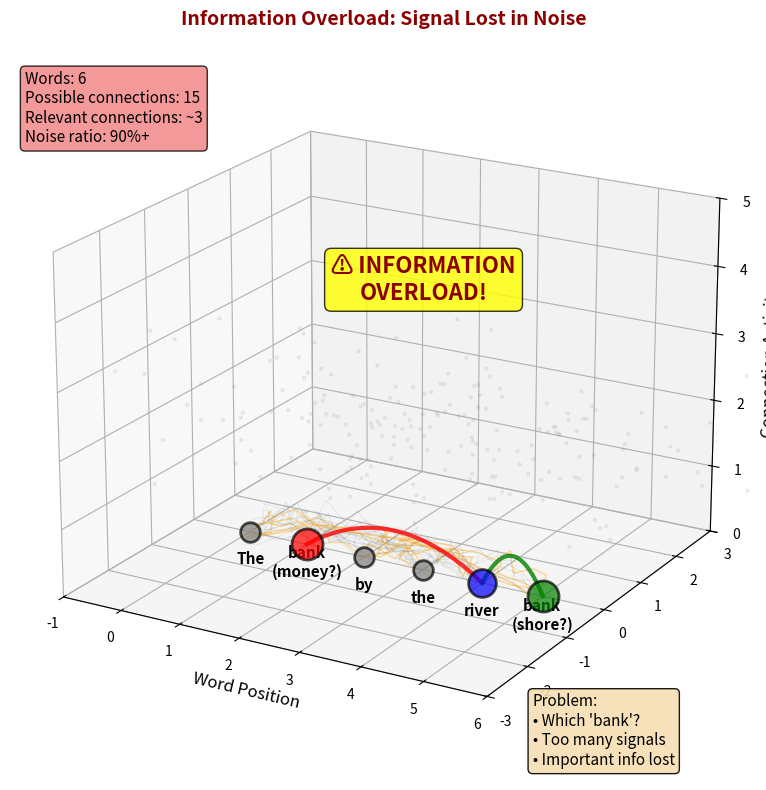

Recreate this plot in Python. (Note: this script raises an exception after producing the figure.)
import matplotlib.pyplot as plt
import numpy as np
from mpl_toolkits.mplot3d import Axes3D

# Create figure
fig = plt.figure(figsize=(12, 8))
ax = fig.add_subplot(111, projection='3d')

# Define sentence with ambiguous words
words = ["The", "bank", "by", "the", "river", "bank"]
n_words = len(words)

# Position words in 3D space
x = np.arange(n_words)
y = np.zeros(n_words)
z = np.zeros(n_words)

# Define word meanings (for coloring)
word_colors = {
    0: 'gray',      # The (1)
    1: 'red',       # bank (financial)
    2: 'gray',      # by
    3: 'gray',      # the (2)
    4: 'blue',      # river
    5: 'green'      # bank (riverbank)
}

word_sizes = {
    0: 200,
    1: 500,
    2: 200,
    3: 200,
    4: 400,
    5: 500
}

# Plot words
for i, word in enumerate(words):
    ax.scatter(x[i], y[i], z[i], s=word_sizes[i], c=word_colors[i],
              alpha=0.7, edgecolors='black', linewidth=2)
    # Add word labels with meaning hints
    if i == 1:
        label = f'{word}\n(money?)'
    elif i == 5:
        label = f'{word}\n(shore?)'
    else:
        label = word
    ax.text(x[i], y[i], z[i]-0.5, label, fontsize=11, ha='center', weight='bold')

# Create explosion of connections (information overload)
np.random.seed(42)
n_connections = 50  # Many more than needed

for _ in range(n_connections):
    i, j = np.random.choice(n_words, 2, replace=False)

    # Random noise connections
    t = np.linspace(0, 1, 10)
    # Add random perturbation to make it look chaotic
    noise_x = np.random.normal(0, 0.1, 10)
    noise_y = np.random.normal(0, 0.1, 10)
    noise_z = np.random.normal(0, 0.1, 10)

    arc_x = x[i] * (1-t) + x[j] * t + noise_x
    arc_y = y[i] * (1-t) + y[j] * t + noise_y
    arc_z = 1.5 * t * (1-t) + noise_z

    # Most connections are noise (gray and thin)
    if np.random.random() < 0.8:
        ax.plot(arc_x, arc_y, arc_z, color='gray', alpha=0.2, linewidth=0.5)
    else:
        # Some important connections (but hard to find)
        ax.plot(arc_x, arc_y, arc_z, color='orange', alpha=0.4, linewidth=1)

# Add important connections (hidden in the noise)
# bank1 to river (context clue)
t = np.linspace(0, 1, 20)
arc_x = x[1] * (1-t) + x[4] * t
arc_y = y[1] * (1-t) + y[4] * t
arc_z = 2 * t * (1-t)
ax.plot(arc_x, arc_y, arc_z, color='red', alpha=0.8, linewidth=3)

# river to bank2 (context clue)
arc_x = x[4] * (1-t) + x[5] * t
arc_y = y[4] * (1-t) + y[5] * t
arc_z = 2 * t * (1-t)
ax.plot(arc_x, arc_y, arc_z, color='green', alpha=0.8, linewidth=3)

# Add noise cloud (representing confusion)
n_noise = 200
noise_x = np.random.normal(n_words/2, 2, n_noise)
noise_y = np.random.normal(0, 1, n_noise)
noise_z = np.random.normal(2, 0.5, n_noise)
ax.scatter(noise_x, noise_y, noise_z, s=5, c='gray', alpha=0.1)

# Add warning symbols
ax.text(n_words/2, 0, 4, '⚠ INFORMATION\nOVERLOAD!', ha='center',
       fontsize=16, weight='bold', color='darkred',
       bbox=dict(boxstyle='round', facecolor='yellow', alpha=0.8))

# Add statistics
ax.text2D(0.02, 0.95,
         f"Words: {n_words}\n" +
         f"Possible connections: {n_words*(n_words-1)//2}\n" +
         f"Relevant connections: ~3\n" +
         f"Noise ratio: 90%+",
         transform=ax.transAxes, fontsize=11, verticalalignment='top',
         bbox=dict(boxstyle='round', facecolor='lightcoral', alpha=0.8))

# Add problem explanation
ax.text2D(0.7, 0.02,
         "Problem:\n" +
         "• Which 'bank'?\n" +
         "• Too many signals\n" +
         "• Important info lost",
         transform=ax.transAxes, fontsize=11,
         bbox=dict(boxstyle='round', facecolor='wheat', alpha=0.9))

# Styling
ax.set_xlabel('Word Position', fontsize=12)
ax.set_ylabel('', fontsize=12)
ax.set_zlabel('Connection Activity', fontsize=12)
ax.set_title('Information Overload: Signal Lost in Noise', fontsize=14, weight='bold', color='darkred')

# Set viewing angle
ax.view_init(elev=20, azim=-60)

# Set limits
ax.set_xlim([-1, n_words])
ax.set_ylim([-3, 3])
ax.set_zlim([0, 5])

# Grid settings
ax.grid(True, alpha=0.3)

plt.tight_layout()
plt.savefig('../figures/information_overload_3d.pdf', dpi=300, bbox_inches='tight')
plt.close()

print("Generated information_overload_3d.pdf")